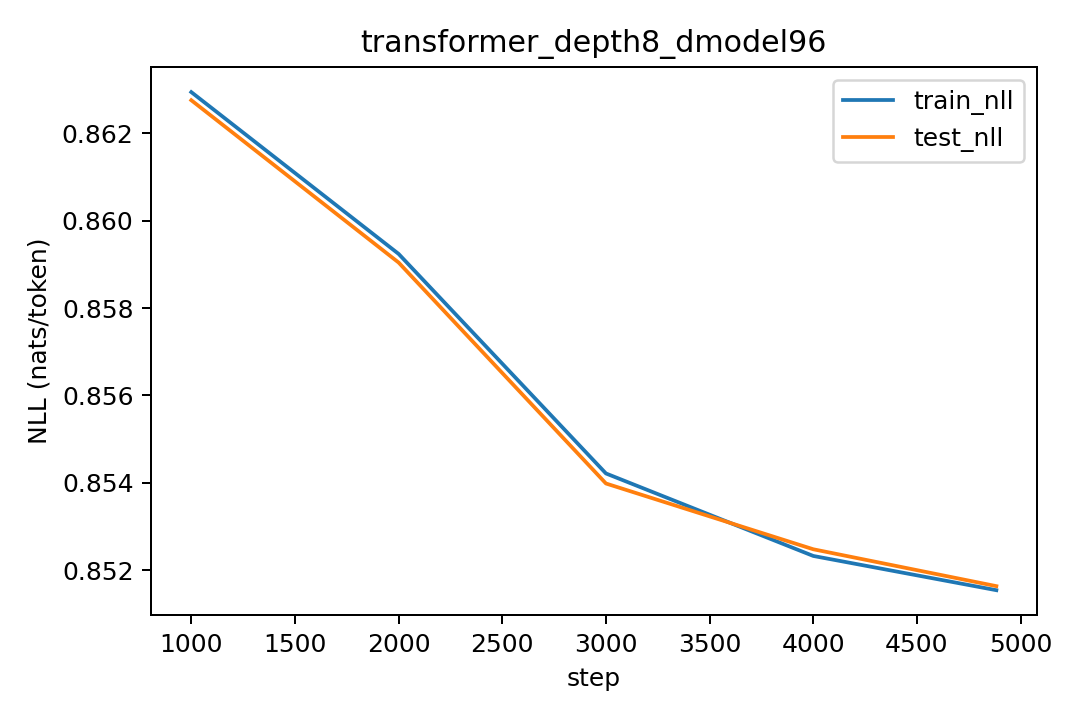

Values plotted in this chart, from the file beside it:
step, lr, train_nll, test_nll
1000, 0.0003, 0.8629, 0.8628
2000, 0.0002536, 0.8592, 0.859
3000, 0.000143, 0.8542, 0.854
4000, 3.675685764502535e-05, 0.8523, 0.8525
4883, 4.90937496988586e-11, 0.8515, 0.8516
